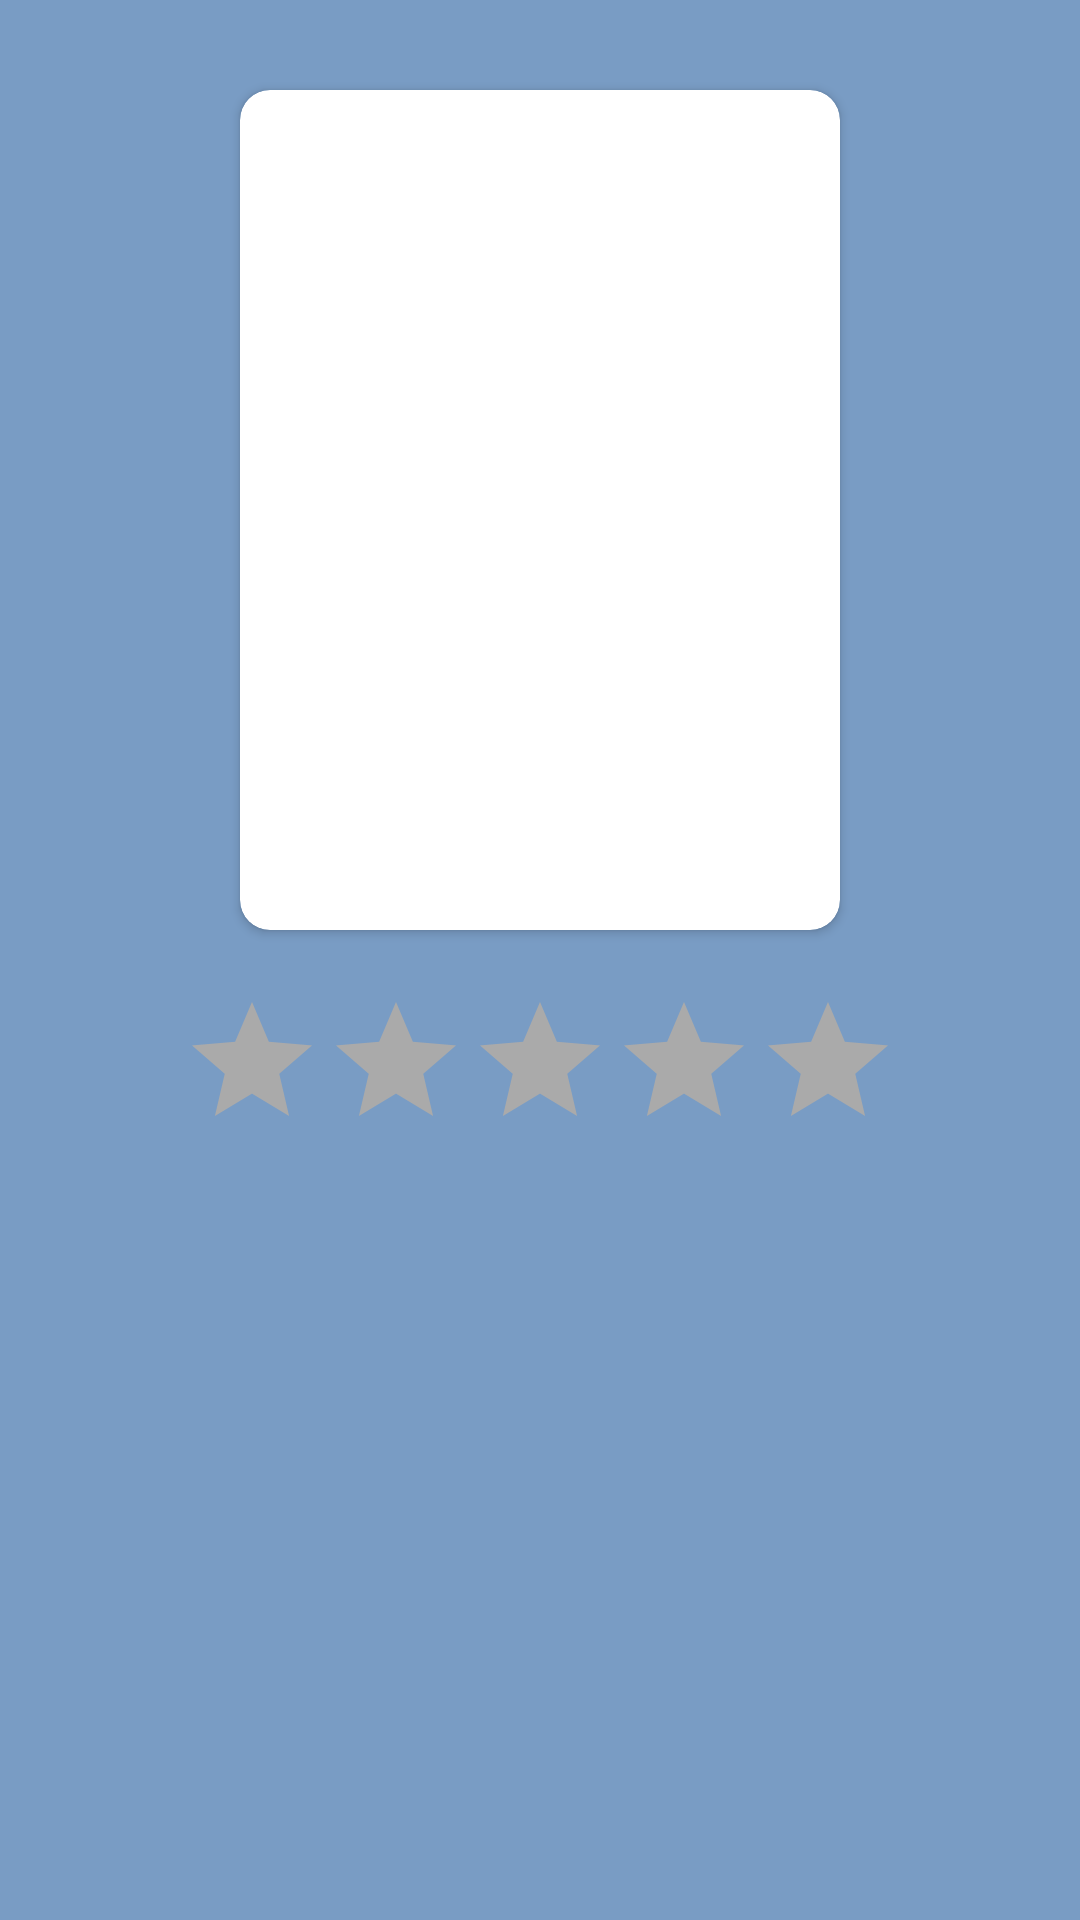

This screen was rendered from an Android layout file. Write that file and the resources it references.
<!-- AndroidManifest.xml: application theme Theme.Personagens2 -->
<!-- res/layout/activity_hist.xml -->
<?xml version="1.0" encoding="utf-8"?>
<androidx.constraintlayout.widget.ConstraintLayout xmlns:android="http://schemas.android.com/apk/res/android"
    xmlns:app="http://schemas.android.com/apk/res-auto"
    xmlns:tools="http://schemas.android.com/tools"
    android:id="@+id/main"
    android:layout_width="match_parent"
    android:layout_height="match_parent"
    android:background="#799CC4"
    tools:context=".MainActivity">

    <RelativeLayout
        android:layout_width="match_parent"
        android:layout_height="match_parent">

        <androidx.cardview.widget.CardView
            android:id="@+id/CardViewHist"
            android:layout_width="200dp"
            android:layout_height="280dp"
            android:layout_alignParentTop="true"
            android:layout_centerInParent="true"
            android:layout_marginTop="30dp"
            app:cardCornerRadius="10dp">

            <ImageView
                android:id="@+id/imageView3"
                android:layout_width="match_parent"
                android:layout_height="298dp"
                app:srcCompat="@drawable/avesso" />
        </androidx.cardview.widget.CardView>

        <RatingBar
            android:id="@+id/ratingBar"
            style="@style/CustomRatingBar"
            android:layout_width="wrap_content"
            android:layout_height="wrap_content"
            android:layout_below="@id/CardViewHist"
            android:layout_marginTop="20dp"
            android:layout_centerInParent="true"
            android:numStars="5"
            android:rating="0"
            android:stepSize="1" />

        <androidx.viewpager.widget.ViewPager
            android:id="@+id/viewPager"
            android:layout_width="320dp"
            android:layout_height="300dp"
            android:layout_below="@id/ratingBar"
            android:layout_centerInParent="true"
            android:layout_marginTop="20dp" />

    </RelativeLayout>
</androidx.constraintlayout.widget.ConstraintLayout>
<!-- resources referenced by this layout -->
<resources>
  <style name="CustomRatingBar" parent="Widget.AppCompat.RatingBar">
          <item name="android:progressTint">@android:color/holo_orange_light</item> 
          <item name="android:progressBackgroundTint">@android:color/darker_gray</item> 
          <item name="android:progressTintMode">src_in</item>
      </style>
  <style name="Theme.Personagens2" parent="Base.Theme.Personagens2" />
  <style name="Base.Theme.Personagens2" parent="Theme.Material3.DayNight.NoActionBar">
          
          
      </style>
</resources>
